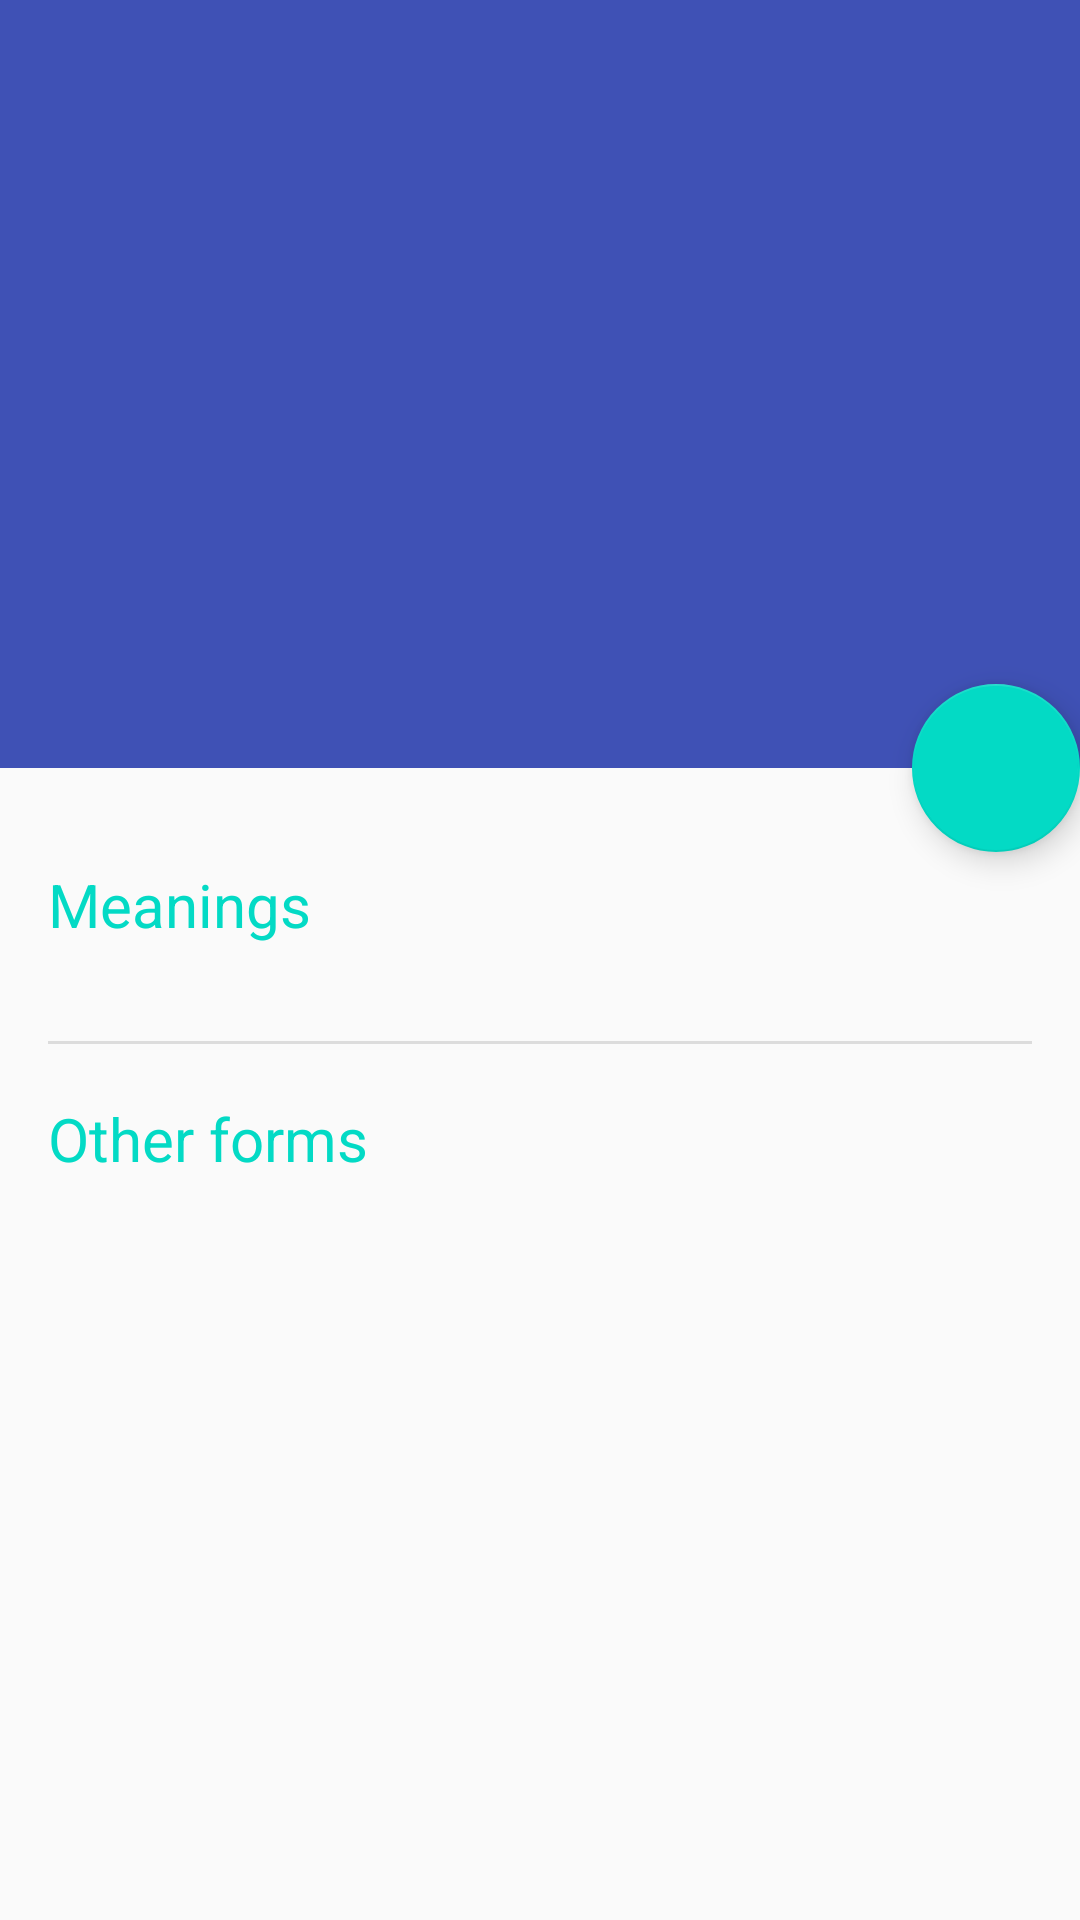

Android layout source for this screen:
<!-- AndroidManifest.xml: application theme AppTheme.Base -->
<!-- res/layout/fragment_detail.xml -->
<android.support.design.widget.CoordinatorLayout xmlns:android="http://schemas.android.com/apk/res/android"
                                                 xmlns:app="http://schemas.android.com/apk/res-auto"
                                                 xmlns:tools="http://schemas.android.com/tools"
                                                 android:id="@+id/detail_content"
                                                 android:layout_width="match_parent"
                                                 android:layout_height="match_parent"
                                                 android:fitsSystemWindows="true">

    <android.support.design.widget.AppBarLayout
        android:id="@+id/appbar"
        android:layout_width="match_parent"
        android:layout_height="@dimen/app_bar_height"
        android:fitsSystemWindows="true"
        android:theme="@style/ThemeOverlay.AppCompat.Dark.ActionBar">

        <android.support.design.widget.CollapsingToolbarLayout
            android:id="@+id/collapsing_toolbar"
            android:layout_width="match_parent"
            android:layout_height="match_parent"
            android:fitsSystemWindows="true"
            android:theme="@style/ThemeOverlay.AppCompat.Dark"
            app:contentScrim="?attr/colorPrimary"
            app:expandedTitleMarginStart="48dp"
            app:expandedTitleMarginEnd="64dp"
            app:layout_scrollFlags="scroll|exitUntilCollapsed">

            <android.support.v7.widget.Toolbar
                android:id="@+id/toolbar"
                android:layout_width="match_parent"
                android:layout_height="?attr/actionBarSize"
                app:layout_collapseMode="pin"
                app:popupTheme="@style/ThemeOverlay.AppCompat.Light" />

        </android.support.design.widget.CollapsingToolbarLayout>
    </android.support.design.widget.AppBarLayout>

    <android.support.v4.widget.NestedScrollView
        android:layout_width="match_parent"
        android:layout_height="match_parent"
        app:layout_behavior="@string/appbar_scrolling_view_behavior">

        <LinearLayout
            android:layout_width="match_parent"
            android:layout_height="wrap_content"
            android:orientation="vertical"
            android:paddingLeft="@dimen/md_keylines"
            android:paddingRight="@dimen/md_keylines"
            android:paddingTop="@dimen/md_keylines">

            <TextView
                android:layout_width="match_parent"
                android:layout_height="wrap_content"
                android:textColor="?attr/colorAccent"
                android:text="@string/detail_view_meanings_header"
                android:textSize="@dimen/article_titles"
                android:layout_marginBottom="@dimen/md_keylines"
                android:layout_marginTop="@dimen/md_keylines" />

            <android.support.v7.widget.RecyclerView
                android:id="@+id/meanings_recyclerview"
                android:layout_width="match_parent"
                android:layout_height="wrap_content"
                android:clipToPadding="false"
                android:paddingTop="0dp"/>

            <View style="@style/Divider"/>

            <TextView
                android:layout_width="match_parent"
                android:layout_height="wrap_content"
                android:textColor="?attr/colorAccent"
                android:text="@string/detail_view_other_forms_header"
                android:textSize="@dimen/article_titles"
                android:layout_marginBottom="@dimen/md_keylines"
                android:layout_marginTop="@dimen/md_keylines"/>

            <TextView
                android:id="@+id/other_forms_element"
                android:layout_width="wrap_content"
                android:layout_height="wrap_content"
                tools:text="@string/detail_desc" />
        </LinearLayout>
    </android.support.v4.widget.NestedScrollView>

    <android.support.design.widget.FloatingActionButton
        android:id="@+id/fab"
        android:layout_height="wrap_content"
        android:layout_width="wrap_content"
        app:layout_anchor="@id/appbar"
        app:layout_anchorGravity="bottom|right|end"
        android:src="@drawable/ic_star"
        android:layout_margin="@dimen/fab_margin"
        android:clickable="true"/>

</android.support.design.widget.CoordinatorLayout>
<!-- resources referenced by this layout -->
<resources>
  <dimen name="app_bar_height">256dp</dimen>
  <dimen name="article_titles">20sp</dimen>
  <dimen name="md_keylines">16dp</dimen>
  <string name="detail_view_meanings_header">Meanings</string>
  <string name="detail_view_other_forms_header">Other forms</string>
  <style name="Divider">
          <item name="android:layout_width">match_parent</item>
          <item name="android:layout_height">1dp</item>
          <item name="android:layout_marginTop">16dp</item>
          <item name="android:layout_marginBottom">2dp</item>
          <item name="android:background">?android:attr/listDivider</item>
      </style>
  <style name="AppTheme.Base" parent="Theme.AppCompat.Light.NoActionBar">
          
          <item name="colorPrimary">@color/colorPrimary</item>
          <item name="colorPrimaryDark">@color/colorPrimaryDark</item>
          <item name="colorAccent">@color/colorAccent</item>
      </style>
  <color name="colorPrimary">#3F51B5</color>
  <color name="colorPrimaryDark">#3949AB</color>
  <!-- not gathered from this repository: default colours our renderer supplied (Android Studio template values) -->
  <color name="colorAccent">#FF03DAC5</color>
</resources>
